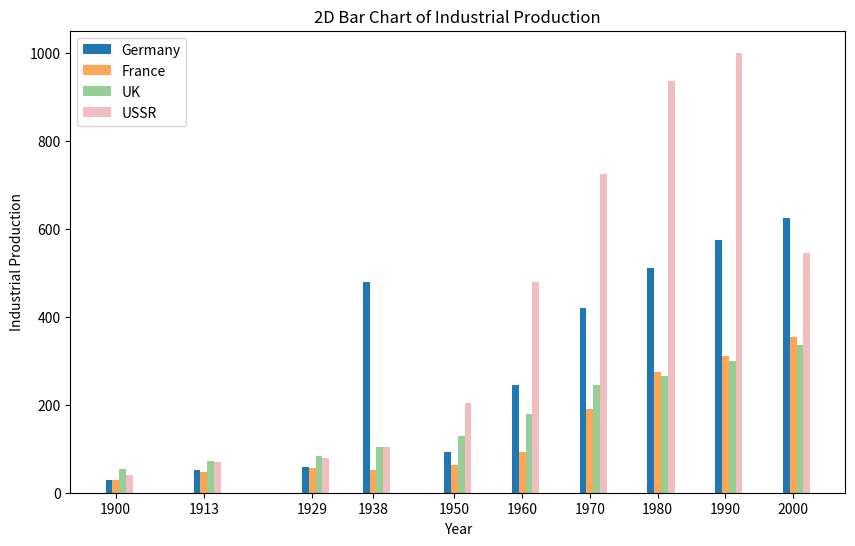
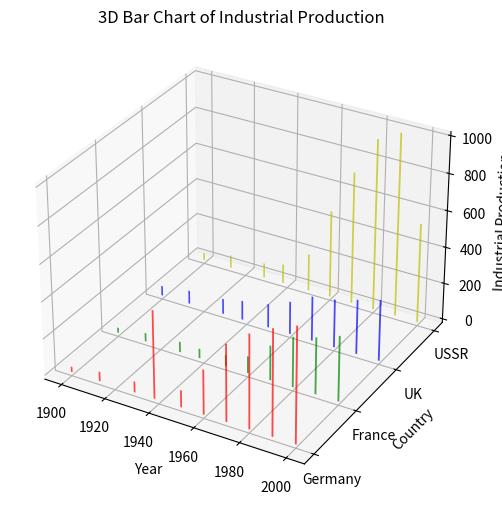

Generate these figures, in order, with matplotlib:
import matplotlib.pyplot as plt
import numpy as np

years = [1900, 1913, 1929, 1938, 1950, 1960, 1970, 1980, 1990, 2000]
germany = [29, 51, 59, 478, 93, 244, 420, 510, 575, 625]
france = [28, 46, 57, 52, 63, 93, 190, 275, 310, 355]
uk = [53, 73, 84, 105, 130, 180, 245, 265, 300, 335]
ussr = [40, 70, 80, 105, 205, 480, 725, 935, 1000, 545]

bar_width = 1

pos_germany = [pos + bar_width - 2 * bar_width for pos in years]
pos_france = [pos + 2 * bar_width - 2 * bar_width for pos in years]
pos_uk = [pos + 3 * bar_width - 2 * bar_width for pos in years]
pos_ussr = [pos + 4 * bar_width - 2 * bar_width for pos in years]

plt.figure(figsize=(10, 6))
plt.bar(pos_germany, germany, width=bar_width, label='Germany')
plt.bar(pos_france, france, width=bar_width, label='France', alpha=0.7)
plt.bar(pos_uk, uk, width=bar_width, label='UK', alpha=0.5)
plt.bar(pos_ussr, ussr, width=bar_width, label='USSR', alpha=0.3)
plt.xlabel('Year')
plt.ylabel('Industrial Production')
plt.title('2D Bar Chart of Industrial Production')
plt.xticks(years)
plt.legend()
plt.show()

fig = plt.figure(figsize=(10, 6))
ax = fig.add_subplot(111, projection='3d')

countries = ['Germany', 'France', 'UK', 'USSR']
data = [germany, france, uk, ussr]
colors = ['r', 'g', 'b', 'y']

for i, country_data in enumerate(data):
    ax.bar(years, country_data, zs=i, zdir='y', color=colors[i], alpha=0.7)

ax.set_xlabel('Year')
ax.set_ylabel('Country')
ax.set_zlabel('Industrial Production')
ax.set_yticks(np.arange(len(countries)))
ax.set_yticklabels(countries)

plt.title('3D Bar Chart of Industrial Production')
plt.show()
